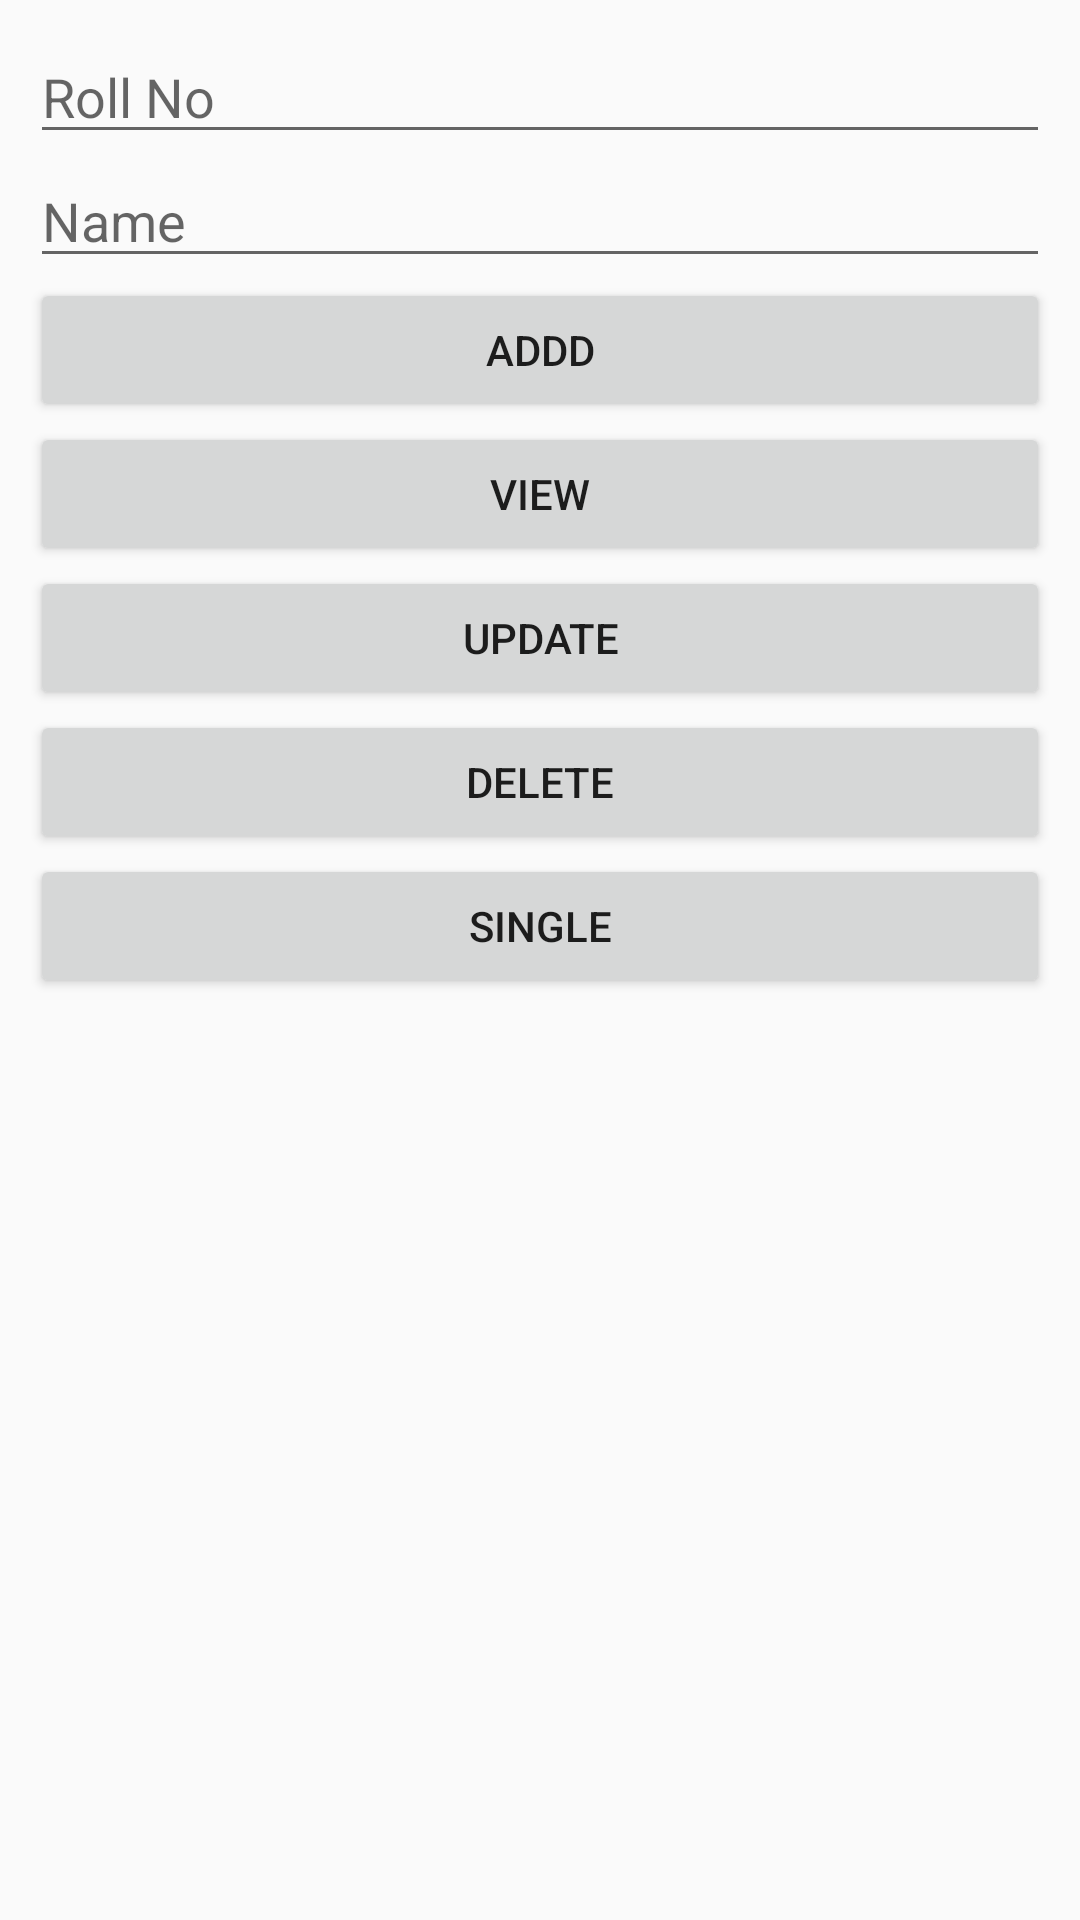

Reconstruct the res/layout file that produces this screen, plus the resources it refers to.
<!-- AndroidManifest.xml: application theme AppTheme -->
<!-- res/layout/activity_realm_crud.xml -->
<?xml version="1.0" encoding="utf-8"?>
<RelativeLayout xmlns:android="http://schemas.android.com/apk/res/android"
    xmlns:tools="http://schemas.android.com/tools"
    android:layout_width="match_parent"
    android:layout_height="match_parent"
    android:padding="10dp"
    tools:context=".MainActivity">

    <EditText
        android:id="@+id/rollnoET"
        android:layout_width="match_parent"
        android:layout_height="wrap_content"
        android:hint="Roll No"
        android:inputType="number"/>

    <EditText
        android:id="@+id/nameET"
        android:layout_below="@+id/rollnoET"
        android:layout_width="match_parent"
        android:layout_height="wrap_content"
        android:hint="Name"/>


    <Button
        android:id="@+id/addBT"
        android:layout_below="@+id/nameET"
        android:layout_width="match_parent"
        android:layout_height="wrap_content"
        android:text="ADDD"/>

    <Button
        android:id="@+id/viewBT"
        android:layout_below="@+id/addBT"
        android:layout_width="match_parent"
        android:layout_height="wrap_content"
        android:text="View"/>

    <Button
        android:id="@+id/updateBT"
        android:layout_below="@+id/viewBT"
        android:layout_width="match_parent"
        android:layout_height="wrap_content"
        android:text="Update"/>

    <Button
        android:id="@+id/deleteBT"
        android:layout_below="@+id/updateBT"
        android:layout_width="match_parent"
        android:layout_height="wrap_content"
        android:text="Delete"/>

    <Button
        android:id="@+id/viewsingleBT"
        android:layout_below="@+id/deleteBT"
        android:layout_width="match_parent"
        android:layout_height="wrap_content"
        android:text="Single"/>

</RelativeLayout>
<!-- resources referenced by this layout -->
<resources>
  <style name="AppTheme" parent="Theme.AppCompat.Light.DarkActionBar">
          
          <item name="colorPrimary">@color/colorPrimary</item>
          <item name="colorPrimaryDark">@color/colorPrimaryDark</item>
          <item name="colorAccent">@color/colorAccent</item>
      </style>
  <color name="colorPrimary">#008577</color>
  <color name="colorPrimaryDark">#00574B</color>
  <color name="colorAccent">#D81B60</color>
</resources>
